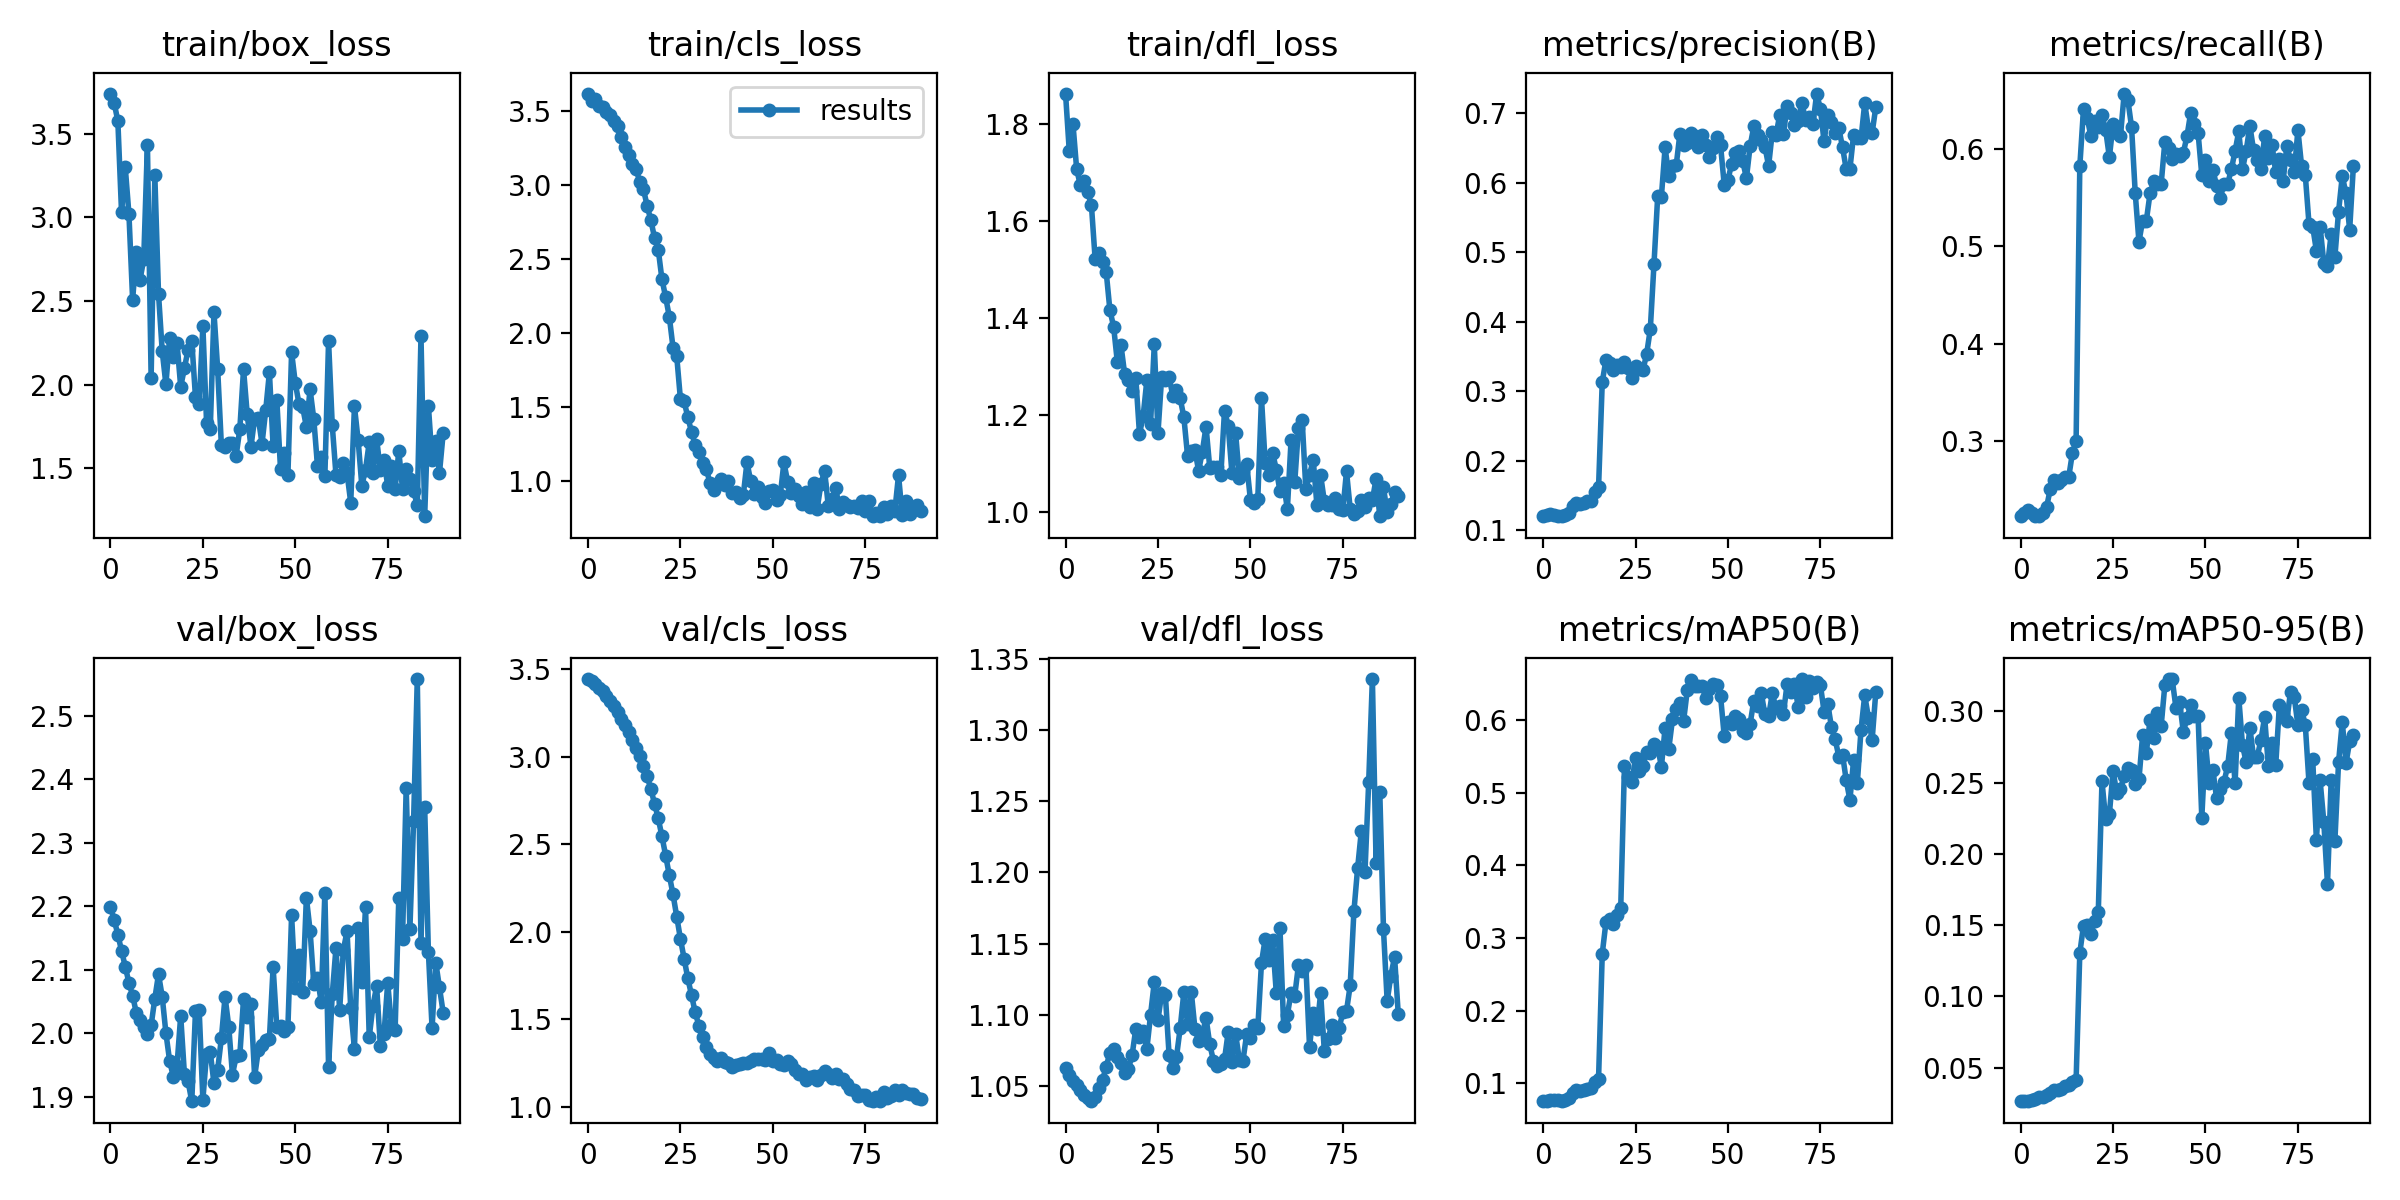

The data file committed next to this chart (first rows):
epoch, train/box_loss, train/cls_loss, train/dfl_loss, metrics/precision(B), metrics/recall(B), metrics/mAP50(B), metrics/mAP50-95(B), val/box_loss, val/cls_loss, val/dfl_loss, lr/pg0, lr/pg1, lr/pg2
0, 3.739, 3.619, 1.862, 0.12, 0.2229, 0.0751, 0.02631, 2.199, 3.445, 1.063, 0.1, 0, 0
1, 3.685, 3.571, 1.744, 0.1217, 0.226, 0.07635, 0.02637, 2.179, 3.433, 1.058, 0.0991, 9.967e-05, 9.967e-05
2, 3.576, 3.584, 1.8, 0.1233, 0.2291, 0.07715, 0.02649, 2.155, 3.415, 1.054, 0.0982, 0.0001987, 0.0001987
3, 3.03, 3.538, 1.707, 0.1217, 0.226, 0.07685, 0.0274, 2.13, 3.395, 1.051, 0.0973, 0.000297, 0.000297
4, 3.301, 3.527, 1.673, 0.12, 0.2229, 0.07639, 0.02834, 2.105, 3.373, 1.048, 0.09639, 0.0003947, 0.0003947
5, 3.019, 3.498, 1.682, 0.12, 0.2229, 0.07619, 0.02955, 2.079, 3.347, 1.044, 0.09549, 0.0004917, 0.0004917
6, 2.508, 3.475, 1.659, 0.1217, 0.226, 0.07721, 0.02948, 2.059, 3.318, 1.042, 0.09459, 0.0005881, 0.0005881
7, 2.795, 3.434, 1.631, 0.125, 0.2322, 0.07934, 0.03104, 2.032, 3.287, 1.039, 0.09368, 0.0006838, 0.0006838
8, 2.628, 3.398, 1.521, 0.135, 0.2508, 0.08645, 0.03222, 2.021, 3.254, 1.043, 0.09278, 0.0007789, 0.0007789
9, 2.75, 3.329, 1.534, 0.14, 0.2601, 0.09017, 0.03401, 2.01, 3.217, 1.049, 0.09187, 0.0008733, 0.0008733
10, 3.436, 3.26, 1.514, 0.1383, 0.257, 0.08941, 0.03437, 1.998, 3.18, 1.054, 0.09097, 0.000967, 0.000967
11, 2.043, 3.205, 1.494, 0.14, 0.2601, 0.09116, 0.03535, 2.012, 3.14, 1.064, 0.09006, 0.00106, 0.00106
12, 3.251, 3.145, 1.415, 0.1417, 0.2632, 0.09287, 0.03684, 2.055, 3.097, 1.074, 0.08915, 0.001153, 0.001153
13, 2.543, 3.11, 1.382, 0.1417, 0.2632, 0.09349, 0.03757, 2.093, 3.051, 1.076, 0.08824, 0.001244, 0.001244
14, 2.202, 3.023, 1.309, 0.155, 0.2879, 0.1024, 0.03989, 2.058, 3.002, 1.07, 0.08733, 0.001335, 0.001335
15, 2.002, 2.972, 1.343, 0.1617, 0.3003, 0.1063, 0.04101, 2, 2.95, 1.066, 0.08643, 0.001426, 0.001426
16, 2.281, 2.862, 1.283, 0.3133, 0.582, 0.2784, 0.1304, 1.957, 2.888, 1.06, 0.08552, 0.001515, 0.001515
17, 2.166, 2.763, 1.272, 0.345, 0.6409, 0.3217, 0.1497, 1.932, 2.815, 1.062, 0.0846, 0.001605, 0.001605
18, 2.25, 2.645, 1.248, 0.34, 0.6316, 0.3263, 0.1502, 1.949, 2.732, 1.072, 0.08369, 0.001693, 0.001693
19, 1.988, 2.565, 1.276, 0.33, 0.613, 0.3197, 0.1439, 2.027, 2.647, 1.09, 0.08278, 0.001781, 0.001781
20, 2.098, 2.365, 1.16, 0.3383, 0.6285, 0.3319, 0.153, 1.936, 2.546, 1.084, 0.08187, 0.001868, 0.001868
21, 2.211, 2.244, 1.198, 0.335, 0.6223, 0.3413, 0.1591, 1.924, 2.436, 1.089, 0.08095, 0.001955, 0.001955
22, 2.262, 2.11, 1.271, 0.3417, 0.6347, 0.536, 0.2509, 1.893, 2.322, 1.076, 0.08004, 0.00204, 0.00204
23, 1.926, 1.901, 1.181, 0.3333, 0.6192, 0.5212, 0.2242, 2.035, 2.213, 1.1, 0.07913, 0.002125, 0.002125
24, 1.885, 1.844, 1.345, 0.3183, 0.5913, 0.5142, 0.2278, 2.036, 2.087, 1.123, 0.07821, 0.00221, 0.00221
25, 2.351, 1.553, 1.162, 0.3367, 0.6254, 0.5476, 0.2584, 1.896, 1.96, 1.097, 0.07729, 0.002294, 0.002294
26, 1.773, 1.538, 1.278, 0.3317, 0.6161, 0.5297, 0.2426, 1.968, 1.847, 1.115, 0.07638, 0.002377, 0.002377
27, 1.735, 1.433, 1.27, 0.33, 0.613, 0.536, 0.2455, 1.97, 1.734, 1.114, 0.07546, 0.002459, 0.002459
28, 2.433, 1.332, 1.278, 0.3533, 0.6563, 0.5556, 0.2548, 1.921, 1.639, 1.072, 0.07454, 0.002541, 0.002541
29, 2.095, 1.241, 1.239, 0.3893, 0.6502, 0.5541, 0.2604, 1.943, 1.54, 1.063, 0.07362, 0.002622, 0.002622
30, 1.64, 1.2, 1.251, 0.4832, 0.6223, 0.5665, 0.2586, 1.992, 1.464, 1.071, 0.0727, 0.002703, 0.002703
31, 1.63, 1.12, 1.234, 0.5807, 0.5542, 0.5629, 0.2493, 2.058, 1.4, 1.091, 0.07178, 0.002783, 0.002783
32, 1.651, 1.079, 1.195, 0.5798, 0.5046, 0.5354, 0.2523, 2.011, 1.343, 1.116, 0.07086, 0.002862, 0.002862
33, 1.651, 0.9895, 1.115, 0.6505, 0.5263, 0.5892, 0.2833, 1.935, 1.3, 1.094, 0.06994, 0.002941, 0.002941
34, 1.576, 0.9364, 1.124, 0.6092, 0.5263, 0.5604, 0.2711, 1.964, 1.28, 1.116, 0.06902, 0.003018, 0.003018
35, 1.737, 0.9801, 1.126, 0.6232, 0.5542, 0.6008, 0.2942, 1.966, 1.262, 1.09, 0.0681, 0.003096, 0.003096
36, 2.093, 1.015, 1.084, 0.6245, 0.5666, 0.6147, 0.2814, 2.054, 1.278, 1.082, 0.06717, 0.003172, 0.003172
37, 1.823, 0.9753, 1.124, 0.6699, 0.5635, 0.6232, 0.2991, 2.026, 1.255, 1.086, 0.06625, 0.003248, 0.003248
38, 1.629, 1.003, 1.175, 0.6538, 0.5635, 0.5985, 0.2897, 2.046, 1.252, 1.098, 0.06532, 0.003324, 0.003324
39, 1.798, 0.9189, 1.091, 0.6573, 0.6068, 0.641, 0.3184, 1.931, 1.23, 1.08, 0.0644, 0.003398, 0.003398
40, 1.799, 0.9273, 1.092, 0.6712, 0.6006, 0.6542, 0.3229, 1.974, 1.238, 1.068, 0.06347, 0.003472, 0.003472
41, 1.649, 0.8843, 1.093, 0.6673, 0.5898, 0.6464, 0.3224, 1.981, 1.245, 1.064, 0.06255, 0.003545, 0.003545
42, 1.848, 0.903, 1.075, 0.6515, 0.5944, 0.6473, 0.3027, 1.99, 1.253, 1.066, 0.06162, 0.003618, 0.003618
43, 2.075, 1.126, 1.208, 0.6682, 0.5923, 0.6463, 0.3068, 1.992, 1.253, 1.069, 0.06069, 0.00369, 0.00369
44, 1.634, 1.001, 1.177, 0.6536, 0.5957, 0.6303, 0.2858, 2.104, 1.264, 1.088, 0.05976, 0.003761, 0.003761
45, 1.909, 0.9105, 1.08, 0.6369, 0.613, 0.642, 0.2951, 2.009, 1.276, 1.067, 0.05883, 0.003832, 0.003832
46, 1.498, 0.9608, 1.162, 0.6496, 0.637, 0.6493, 0.3048, 2.012, 1.276, 1.087, 0.0579, 0.003902, 0.003902
47, 1.593, 0.8895, 1.07, 0.6651, 0.6254, 0.6475, 0.297, 2.003, 1.273, 1.069, 0.05697, 0.003971, 0.003971
48, 1.458, 0.8544, 1.085, 0.6535, 0.6161, 0.633, 0.2966, 2.009, 1.269, 1.068, 0.05604, 0.00404, 0.00404
49, 2.194, 0.9357, 1.099, 0.5965, 0.5728, 0.5774, 0.2254, 2.186, 1.308, 1.087, 0.05511, 0.004108, 0.004108
50, 2.011, 0.9384, 1.024, 0.6041, 0.5882, 0.5977, 0.2777, 2.072, 1.264, 1.084, 0.05418, 0.004175, 0.004175
51, 1.885, 0.8705, 1.018, 0.6267, 0.5664, 0.5939, 0.2498, 2.124, 1.266, 1.093, 0.05324, 0.004242, 0.004242
52, 1.866, 0.9026, 1.026, 0.6425, 0.5786, 0.605, 0.259, 2.066, 1.246, 1.091, 0.05231, 0.004308, 0.004308
53, 1.748, 1.125, 1.234, 0.6448, 0.5621, 0.6008, 0.2391, 2.213, 1.242, 1.137, 0.05137, 0.004373, 0.004373
54, 1.973, 0.9952, 1.1, 0.6307, 0.5499, 0.5841, 0.2453, 2.162, 1.264, 1.153, 0.05044, 0.004438, 0.004438
55, 1.796, 0.9173, 1.076, 0.6063, 0.5635, 0.5816, 0.2506, 2.078, 1.245, 1.139, 0.0495, 0.004502, 0.004502
56, 1.515, 0.9493, 1.122, 0.6526, 0.5642, 0.5945, 0.2616, 2.087, 1.213, 1.153, 0.04856, 0.004565, 0.004565
57, 1.567, 0.9013, 1.087, 0.6806, 0.5789, 0.6266, 0.2849, 2.05, 1.186, 1.116, 0.04763, 0.004628, 0.004628
58, 1.454, 0.8452, 1.042, 0.6677, 0.5975, 0.6196, 0.2495, 2.221, 1.189, 1.161, 0.04669, 0.00469, 0.00469
59, 2.26, 0.9225, 1.059, 0.6617, 0.6178, 0.6371, 0.3097, 1.948, 1.155, 1.092, 0.04575, 0.004751, 0.004751
... 31 more rows
